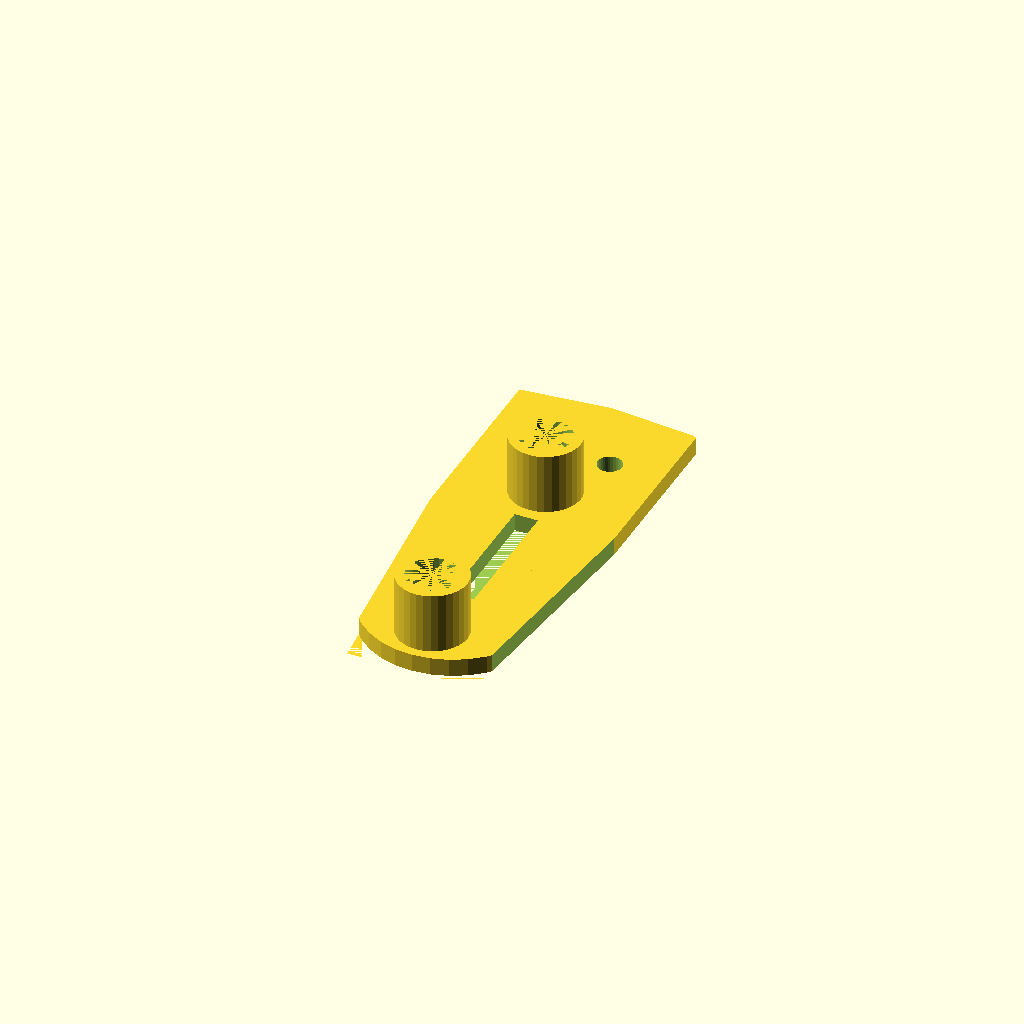
Cell 1 — every parameter at its default value.
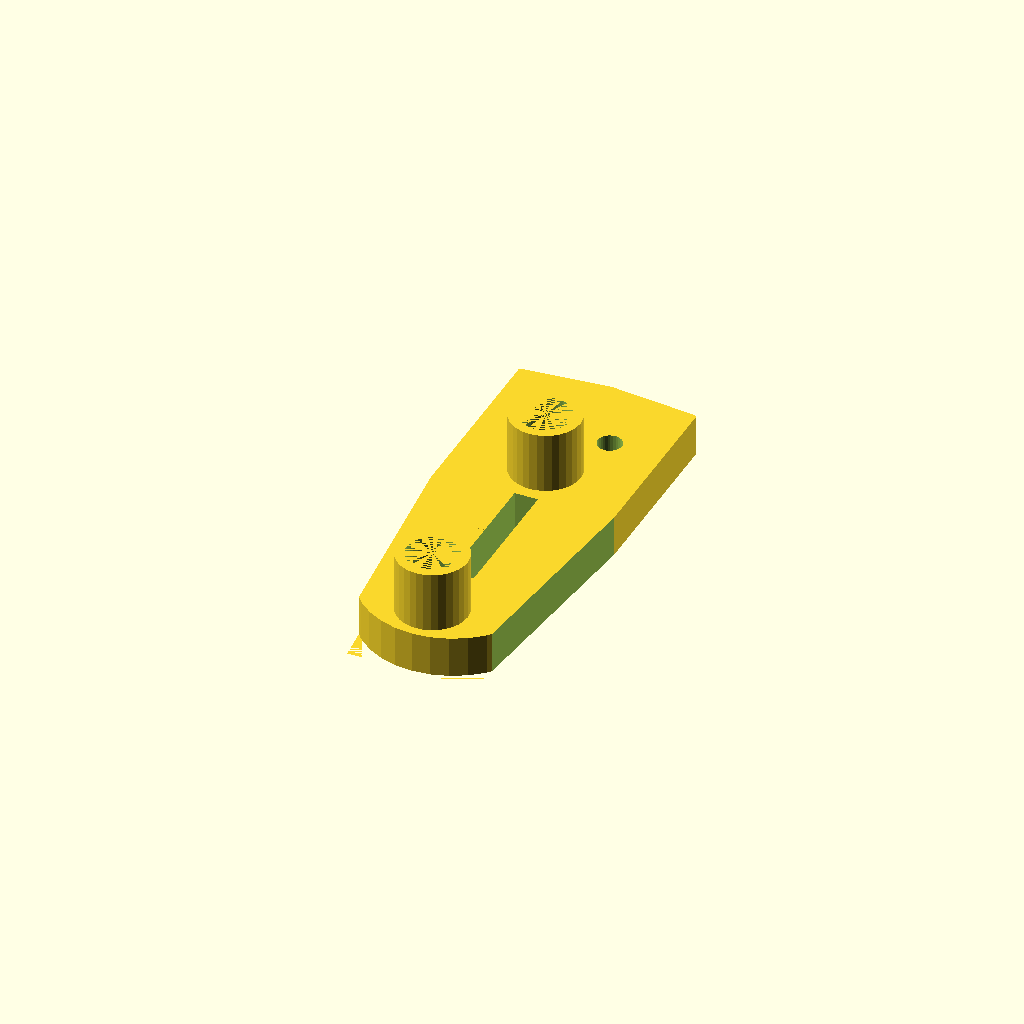
Cell 2 — blade_thickness set to 5, the other parameters unchanged.
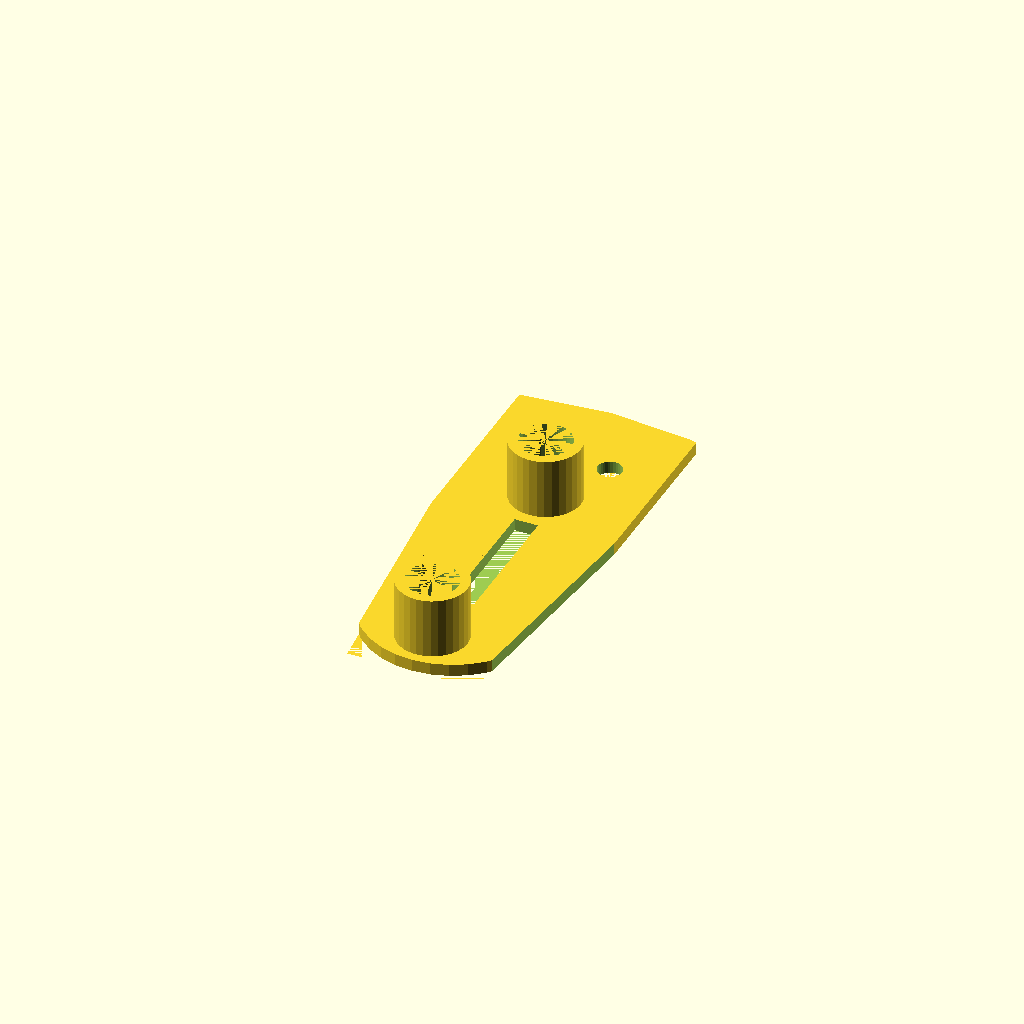
Cell 3 — blade_cover_thicknes set to 1.2, the other parameters unchanged.
All cells are drawn from one camera (rotation 55°, 0°, 25°, orthographic, colour scheme Cornfield), so only the parameter changes between them.
Source of the model, scad/jigs/switch_blade.scad:
/* RailEduKit/InteractiveSignallingLaboratory © 2025 by Martin Scheidt and contributors
 * License: CC-BY 4.0 - https://creativecommons.org/licenses/by/4.0/
 * Project description: The Interactive Signalling Laboratory is a tool for training in Rail
 * Applications to enhance the knowledge of control and signalling principles for rail transport systems.
 *
 * Module: switch_blade
 */

// Include configuration file
include <../config/global_variables.scad>

// Configuration for the mechanical switch of BRIO
//blade specification
blade_thickness = 2.5;
blade_cover_thicknes = 0.6; //attention: female blade is thinner -> effect on lever_anchor pins?
function blade_length() = 46;
blade_width  = 19;

//lever anchor specification
lever_hole_size = 2.6;
function lever_anchor_posX() = blade_width*1/5;
function lever_anchor_posY() = blade_length()*0.8111;

//pin specification
wall_thickness_switch = 1.5;
function pin_female_diameter() = 7.5; //pin_diameter()+move_tolerance+wall_thickness_switch;
function pin_diameter() = pin_female_diameter() - move_tolerance - wall_thickness_switch;//om_pin_diameter()+move_tolerance+wall_thickness_switch;
pin_height = rail_thickness_track+move_tolerance;
function y_pos_first_pin() = pin_female_diameter()/2+1;
function y_pos_second_pin() = 30.75;//(blade_length()*2/3);
overlap = blade_thickness-blade_cover_thicknes; // height of pin_hole, otherwise the pin_hole doesn't stand on the blade -> bug?

module switch_blade(thickness) {
	union() {
		difference() {
			intersection() {
				cylinder(r = blade_length(), h = thickness);
				translate([ -blade_width / 2, 0, 0 ])
				cube([ blade_width, blade_length(), thickness ]); // why pin diameter in translate?
			};
			// flank left
			translate([ -blade_width / 2, -4, -thickness / 4 ])
			rotate(a = [ 0, 0, 6 ])
			cube([ 3, blade_length(), thickness * 2 ]);
			// flank right
			translate([ blade_width / 3, -4, -thickness / 4 ])
			rotate(a = [ 0, 0, -6 ])
			cube([ 3, blade_length(), thickness * 2 ]);
		};
	};
};

module lever_anchor() {
	cylinder(d = lever_hole_size, h = blade_thickness);
};

module cap_notch(male = true) {
	if (male == true) {
		cube([ 2, y_pos_second_pin() - 3 * pin_diameter(), blade_thickness / 2 + blade_cover_thicknes ]);
	};
	if (male == false) {
		cube([ 2 + move_tolerance, y_pos_second_pin() - 3 * pin_diameter() + move_tolerance, blade_thickness ]);
	};
};

module hole_for_om_pin() {
	// om -> overlap measure
	cylinder(d = om_pin_diameter() + move_tolerance, h = pin_height + overlap);
}

module pin() {
	difference() {
		cylinder(d = pin_diameter(), h = pin_height);
		//hole_for_om_pin();
	};
};

module pin_hole() {
	union() {
		difference() {
			cylinder(d = pin_female_diameter(), h = pin_height + overlap); // pin_diameter()*1.3
			cylinder(d = pin_diameter(), h = pin_height + overlap);
		};
	};
};

module base_rounding() {
	difference() {
		translate([ -blade_width / 2, -blade_width / 2, 0 ])
		cube([ blade_width, blade_width, blade_thickness ]);
		translate([ 0, blade_width / 2, 0 ])
		cylinder(h = blade_thickness, d = blade_width);
		//        translate([-blade_width/2,-(blade_width-y_pos_first_pin()),0])
		//        cube([blade_width,blade_width,blade_thickness]); scale([1.5,1,1]) translate([0,y_pos_first_pin(),0])
		//        cylinder(h=blade_thickness, r=y_pos_first_pin());
	}
}

module switch_male() {
	union() {
		difference() {
			switch_blade(blade_thickness);
			// lever_anchor
			translate([ lever_anchor_posX(), lever_anchor_posY(), blade_cover_thicknes ])
			lever_anchor();
			translate([ -lever_anchor_posX(), lever_anchor_posY(), blade_cover_thicknes ])
			lever_anchor();
/* 			translate([ 0, y_pos_first_pin(), 0 ])
			hole_for_om_pin(); */
		};
		translate([ 0, y_pos_first_pin(), blade_thickness ])
		pin();
		translate([ 0, y_pos_second_pin(), blade_thickness ])
		pin();
	};
};

module switch_female() {
	union() {
		difference() {
			switch_blade(blade_thickness - blade_cover_thicknes);
			// cap notch
			translate([ -1, 2 * pin_diameter(), 0 ])
			cap_notch(male = false);
			// lever_anchor
			translate([ lever_anchor_posX(), lever_anchor_posY(), 0 ])
			lever_anchor();
			translate([ -lever_anchor_posX(), lever_anchor_posY(), 0 ])
			lever_anchor();
/* 			translate([ 0, y_pos_first_pin(), 0 ])
			hole_for_om_pin(); */
			base_rounding();
		};
		translate([ 0, y_pos_first_pin(), 0 ])
		pin_hole(); // Theoretically, the hole should be seen at the bottom
		translate([ 0, y_pos_second_pin(), 0 ])
		pin_hole();
	};
};

module cap() {
	union(){
        difference(){
            union(){
                switch_blade(blade_cover_thicknes);
                translate([ -1, 2 * pin_diameter(), 0 ])
                cap_notch(male = true);
/*                 translate([ 0, y_pos_first_pin(), 0 ])
                hole_for_om_pin(); */
            };
        };
    };
};

// base_rounding();
switch_female();
// color("LightBlue") translate([(blade_width+2)/2,15,0]) rotate(a=[0,0,180]) switch_male();
// color("LightGreen") translate([-(blade_width+2)/2,-15,0]) switch_female();
// color(ASPECT_CLEAR) translate([-(blade_width+2)*1.5,15,0]) rotate(a=[0,0,180]) cap();

// pin();
// lever_anchor();
// switch_blade();
Parameter table extracted from the source (name, type, default, range or options):
blade_thickness: number, default 2.5
blade_cover_thicknes: number, default 0.6
